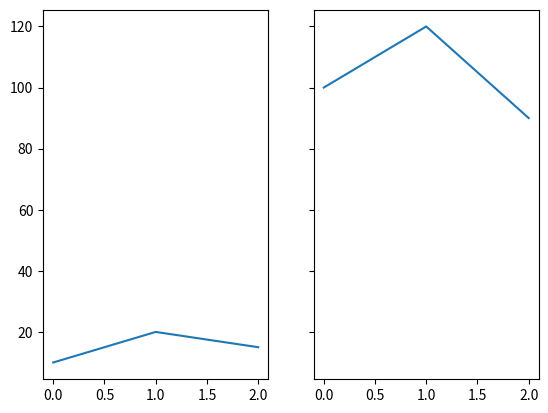

Generate this figure with matplotlib:
import matplotlib.pyplot as plt


def compare(a, b):
    fig, (left, right) = plt.subplots(1, 2, sharey=True)
    left.plot(a)
    right.plot(b)
    fig.savefig("compare.png")
    same = left.get_ylim() == right.get_ylim()
    low, high = left.get_ylim()
    plt.close(fig)
    return [same, [round(float(low), 1), round(float(high), 1)]]

print(compare([10, 20, 15], [100, 120, 90]))
